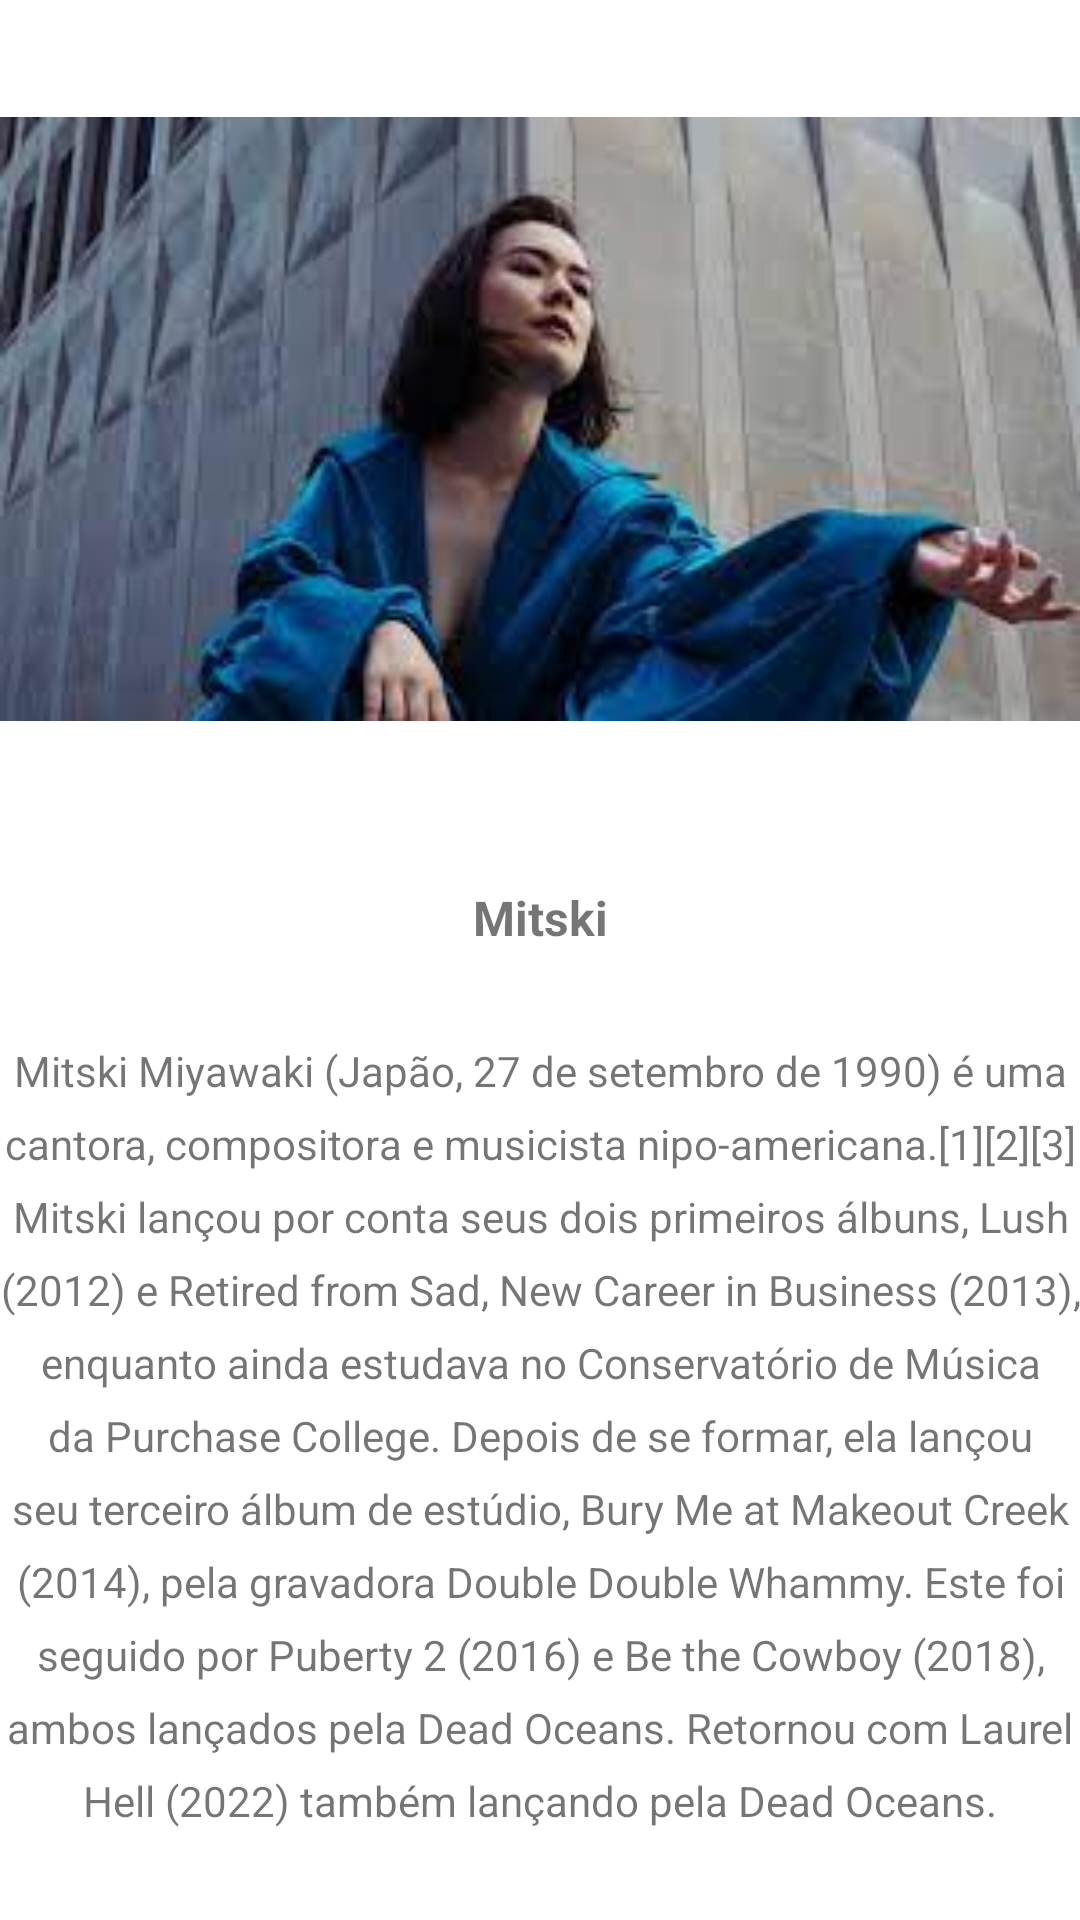

Write the Android layout XML for this screen, with the resource values it uses.
<!-- AndroidManifest.xml: application theme Theme.MinhaMusicafavorita -->
<!-- res/layout/fragment_informacoes.xml -->
<?xml version="1.0" encoding="utf-8"?>
<androidx.constraintlayout.widget.ConstraintLayout xmlns:android="http://schemas.android.com/apk/res/android"
    xmlns:app="http://schemas.android.com/apk/res-auto"
    xmlns:tools="http://schemas.android.com/tools"
    android:layout_width="match_parent"
    android:layout_height="match_parent"
    android:layout_margin="@dimen/dimen_16"
    tools:context=".detalhe.informacoes.InformacoesFragment">

    <ImageView
        android:id="@+id/ivMitski_informacoes"
        android:layout_width="match_parent"
        android:layout_height="250dp"
        android:src="@drawable/mitski_informacoes"
        app:layout_constraintEnd_toEndOf="parent"
        app:layout_constraintBottom_toTopOf="@+id/tvNome"
        app:layout_constraintStart_toStartOf="parent"
        app:layout_constraintTop_toTopOf="parent" />

    <TextView
        android:id="@+id/tvNome"
        android:layout_width="wrap_content"
        android:layout_height="wrap_content"
        android:layout_marginTop="16dp"
        android:text="@string/name"
        android:textSize="16sp"
        android:textStyle="bold"
        app:layout_constraintBottom_toTopOf="@+id/tvInformacoes"
        app:layout_constraintEnd_toEndOf="parent"
        app:layout_constraintStart_toStartOf="parent"
        app:layout_constraintTop_toBottomOf="@+id/ivMitski_informacoes" />

    <TextView
        android:id="@+id/tvInformacoes"
        android:layout_width="wrap_content"
        android:layout_height="wrap_content"
        android:lineSpacingExtra="8sp"
        android:layout_margin="@dimen/dimen_16"
        android:text="@string/mitski_infos"
        android:textAlignment="center"
        app:layout_constraintBottom_toBottomOf="parent"
        app:layout_constraintEnd_toEndOf="parent"
        app:layout_constraintStart_toStartOf="parent"
        app:layout_constraintTop_toBottomOf="@+id/tvNome" />

</androidx.constraintlayout.widget.ConstraintLayout>
<!-- resources referenced by this layout -->
<resources>
  <dimen name="dimen_16">16dp</dimen>
  <!-- drawable mitski_informacoes: jpg bitmap (drawable, 7064 bytes) -->
  <string name="mitski_infos">Mitski Miyawaki (Japão, 27 de setembro de 1990) é uma cantora, compositora e musicista nipo-americana.[1][2][3] Mitski lançou por conta seus dois primeiros álbuns, Lush (2012) e Retired from Sad, New Career in Business (2013), enquanto ainda estudava no Conservatório de Música da Purchase College. Depois de se formar, ela lançou seu terceiro álbum de estúdio, Bury Me at Makeout Creek (2014), pela gravadora Double Double Whammy. Este foi seguido por Puberty 2 (2016) e Be the Cowboy (2018), ambos lançados pela Dead Oceans. Retornou com Laurel Hell (2022) também lançando pela Dead Oceans.</string>
  <string name="name">Mitski</string>
  <style name="Theme.MinhaMusicafavorita" parent="Theme.MaterialComponents.DayNight.DarkActionBar">
          
          <item name="colorPrimary">@color/purple_500</item>
          <item name="colorPrimaryVariant">@color/purple_700</item>
          <item name="colorOnPrimary">@color/white</item>
          
          <item name="colorSecondary">@color/teal_200</item>
          <item name="colorSecondaryVariant">@color/teal_700</item>
          <item name="colorOnSecondary">@color/black</item>
          
          <item name="android:statusBarColor" tools:targetApi="l">?attr/colorPrimaryVariant</item>
          
      </style>
  <!-- not gathered from this repository: default colours our renderer supplied (Android Studio template values) -->
  <color name="purple_500">#FF6200EE</color>
  <color name="purple_700">#FF3700B3</color>
  <color name="teal_200">#FF03DAC5</color>
  <color name="teal_700">#FF018786</color>
  <color name="black">#FF000000</color>
  <color name="white">#FFFFFFFF</color>
</resources>
